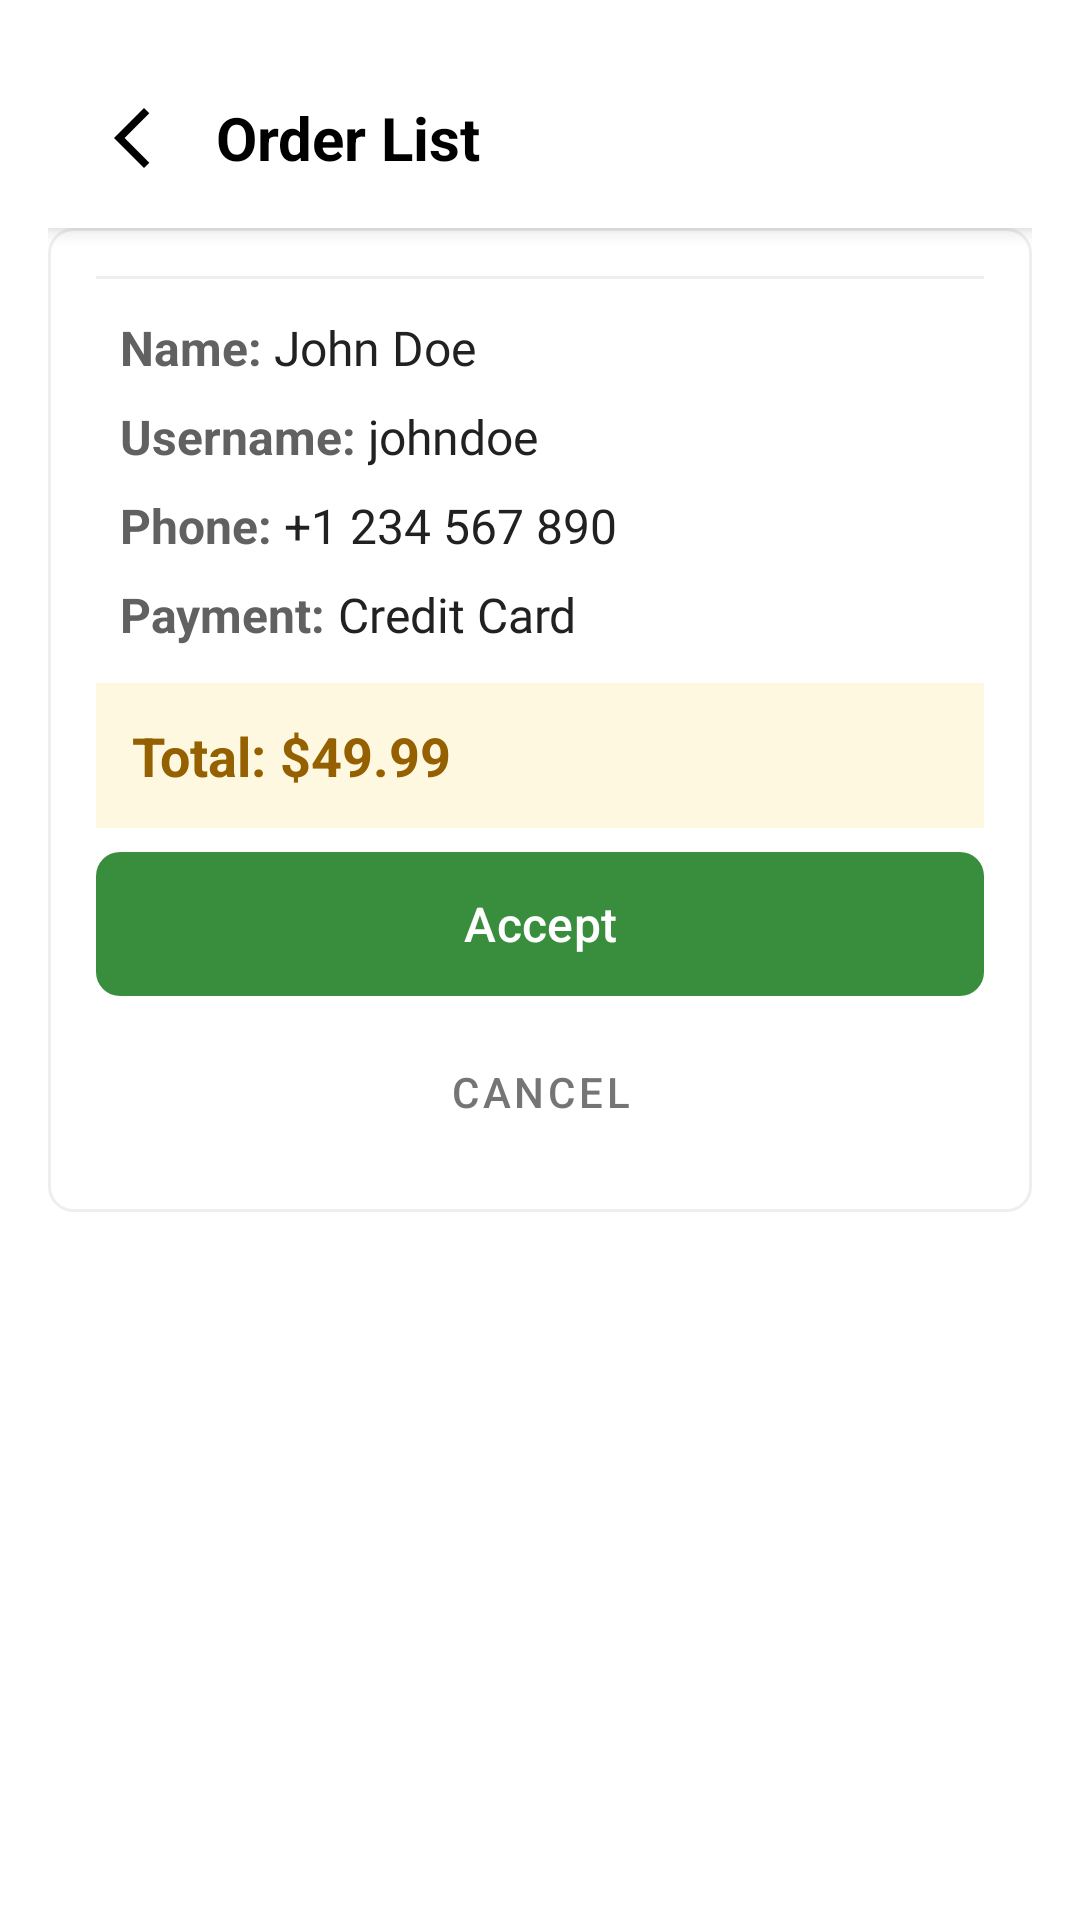

The Android layout XML behind this screen, and the referenced resources:
<!-- AndroidManifest.xml: application theme Theme.ChaofanAndShake -->
<!-- res/layout/activity_order.xml -->
<?xml version="1.0" encoding="utf-8"?>
<androidx.drawerlayout.widget.DrawerLayout
    xmlns:android="http://schemas.android.com/apk/res/android"
    xmlns:app="http://schemas.android.com/apk/res-auto"
    xmlns:tools="http://schemas.android.com/tools"
    android:id="@+id/drawer_layout"
    tools:openDrawer="start"
    android:layout_width="match_parent"
    android:layout_height="match_parent"
    tools:context=".ActivityUsers">

    
    <LinearLayout
        android:id="@+id/main"
        android:layout_width="match_parent"
        android:layout_height="match_parent"
        android:background="@color/white"
        android:orientation="vertical"
        android:padding="16dp">

        <LinearLayout
            android:id="@+id/topBar"
            android:layout_width="match_parent"
            android:layout_height="60dp"
            android:elevation="4dp"
            android:orientation="horizontal"
            android:paddingStart="16dp"
            android:background="@color/white"
            android:paddingEnd="16dp"
            android:gravity="center_vertical">

            <ImageView
                android:id="@+id/backBtn"
                android:layout_width="24dp"
                android:layout_height="24dp"
                app:srcCompat="@drawable/back_icon"
                android:contentDescription="Back" />

            <TextView
                android:id="@+id/tvOrderHistoryTitle"
                android:layout_width="wrap_content"
                android:layout_height="wrap_content"
                android:text="Order List"
                android:textSize="20sp"
                android:textStyle="bold"
                android:layout_marginStart="16dp"
                android:textColor="#000000" />
        </LinearLayout>

        
        <LinearLayout
            android:layout_width="match_parent"
            android:layout_height="wrap_content"
            android:orientation="vertical"
            android:background="@drawable/dialog_background_2"
            android:padding="16dp">

            <com.google.android.material.card.MaterialCardView
                android:layout_width="match_parent"
                android:layout_height="wrap_content"
                app:cardCornerRadius="8dp"
                app:cardElevation="2dp">
                
            </com.google.android.material.card.MaterialCardView>



            
            <View
                android:layout_width="match_parent"
                android:layout_height="1dp"
                android:layout_marginBottom="12dp"
                android:background="#EEEEEE"/>

            
            <LinearLayout
                android:layout_width="match_parent"
                android:layout_height="wrap_content"
                android:orientation="vertical"
                android:paddingHorizontal="8dp">

                <LinearLayout
                    android:layout_width="match_parent"
                    android:layout_height="wrap_content"
                    android:layout_marginBottom="8dp"
                    android:orientation="horizontal">

                    <TextView
                        android:layout_width="wrap_content"
                        android:layout_height="wrap_content"
                        android:text="Name: "
                        android:textSize="16sp"
                        android:textColor="#616161"
                        android:textStyle="bold"/>

                    <TextView
                        android:id="@+id/name"
                        android:layout_width="wrap_content"
                        android:layout_height="wrap_content"
                        android:text="John Doe"
                        android:textSize="16sp"
                        android:textColor="#212121"
                        android:fontFamily="@font/butler"/>
                </LinearLayout>

                <LinearLayout
                    android:layout_width="match_parent"
                    android:layout_height="wrap_content"
                    android:layout_marginBottom="8dp"
                    android:orientation="horizontal">

                    <TextView
                        android:layout_width="wrap_content"
                        android:layout_height="wrap_content"
                        android:text="Username: "
                        android:textSize="16sp"
                        android:textColor="#616161"
                        android:textStyle="bold"/>

                    <TextView
                        android:id="@+id/username"
                        android:layout_width="wrap_content"
                        android:layout_height="wrap_content"
                        android:text="johndoe"
                        android:textSize="16sp"
                        android:textColor="#212121"
                        android:fontFamily="@font/butler"/>
                </LinearLayout>

                <LinearLayout
                    android:layout_width="match_parent"
                    android:layout_height="wrap_content"
                    android:layout_marginBottom="8dp"
                    android:orientation="horizontal">

                    <TextView
                        android:layout_width="wrap_content"
                        android:layout_height="wrap_content"
                        android:text="Phone: "
                        android:textSize="16sp"
                        android:textColor="#616161"
                        android:textStyle="bold"/>

                    <TextView
                        android:id="@+id/phone"
                        android:layout_width="wrap_content"
                        android:layout_height="wrap_content"
                        android:text="+1 234 567 890"
                        android:textSize="16sp"
                        android:textColor="#212121"/>
                </LinearLayout>

                <LinearLayout
                    android:layout_width="match_parent"
                    android:layout_height="wrap_content"
                    android:layout_marginBottom="12dp"
                    android:orientation="horizontal">

                    <TextView
                        android:layout_width="wrap_content"
                        android:layout_height="wrap_content"
                        android:text="Payment: "
                        android:textSize="16sp"
                        android:textColor="#616161"
                        android:textStyle="bold"/>

                    <TextView
                        android:id="@+id/paymentMethod"
                        android:layout_width="wrap_content"
                        android:layout_height="wrap_content"
                        android:text="Credit Card"
                        android:textSize="16sp"
                        android:textColor="#212121"
                        android:fontFamily="@font/butler"/>
                </LinearLayout>
            </LinearLayout>

            
            <LinearLayout
                android:layout_width="match_parent"
                android:layout_height="wrap_content"
                android:orientation="horizontal"
                android:background="#FFF8E1"
                android:padding="12dp"
                android:gravity="center_vertical">

                <TextView
                    android:layout_width="wrap_content"
                    android:layout_height="wrap_content"
                    android:text="Total: "
                    android:textSize="18sp"
                    android:textColor="#946000"
                    android:textStyle="bold"/>

                <TextView
                    android:id="@+id/total"
                    android:layout_width="wrap_content"
                    android:layout_height="wrap_content"
                    android:text="$49.99"
                    android:textSize="18sp"
                    android:textStyle="bold"
                    android:textColor="#946000"/>
            </LinearLayout>

            <com.google.android.material.button.MaterialButton
                android:id="@+id/acceptButton"
                android:layout_width="match_parent"
                android:layout_height="wrap_content"
                android:text="Accept"
                android:textAllCaps="false"
                android:textSize="16sp"
                app:icon="@drawable/ic_check"
                app:iconTint="@android:color/white"
                app:iconGravity="textStart"
                app:iconPadding="8dp"
                android:layout_marginTop="8dp"
                android:insetTop="0dp"
                android:insetBottom="0dp"
                app:backgroundTint="#388E3C"
                android:textColor="@android:color/white"
                app:cornerRadius="8dp"/>

            <com.google.android.material.button.MaterialButton
                android:id="@+id/cancelButton"
                style="@style/Widget.MaterialComponents.Button.TextButton"
                android:layout_width="match_parent"
                android:layout_height="wrap_content"
                android:text="Cancel"
                android:textColor="#757575"
                android:layout_marginTop="8dp"/>
        </LinearLayout>

    </LinearLayout>

</androidx.drawerlayout.widget.DrawerLayout>
<!-- resources referenced by this layout -->
<resources>
  <color name="white">#FFFFFFFF</color>
  <!-- drawable back_icon (drawable) -->
  <vector xmlns:android="http://schemas.android.com/apk/res/android"
      android:width="24dp"
      android:height="24dp"
      android:viewportWidth="24"
      android:viewportHeight="24">
  
      <path
          android:fillColor="#000000"
          android:pathData="M17.77,3.77l-1.77,-1.77l-10,10l10,10l1.77,-1.77l-8.23,-8.23z"/>
  </vector>
  <!-- drawable dialog_background_2 (drawable) -->
  <shape xmlns:android="http://schemas.android.com/apk/res/android">
      <corners android:radius="8dp"/>
      <solid android:color="@android:color/white"/>
      <stroke android:width="1dp" android:color="#EEEEEE"/>
  </shape>
  <style name="Theme.ChaofanAndShake" parent="Base.Theme.ChaofanAndShake" />
  <style name="Base.Theme.ChaofanAndShake" parent="Theme.Material3.Light.NoActionBar">
          
          <item name="colorPrimary">@color/prim_login</item>
          <item name="colorPrimaryVariant">@color/prim_login</item>
          <item name="colorSecondary">@color/secon_login</item>
          <item name="colorSecondaryVariant">@color/secon_login</item>
          <item name="android:statusBarColor">@color/prim_login</item>
          <item name="android:windowTranslucentStatus">true</item>
          <item name="android:textColorHint">@android:color/black</item>
          <item name="android:textColor">@android:color/black</item>
      </style>
  <color name="prim_login">#F2B362</color>
  <color name="secon_login">#FF9800</color>
</resources>
